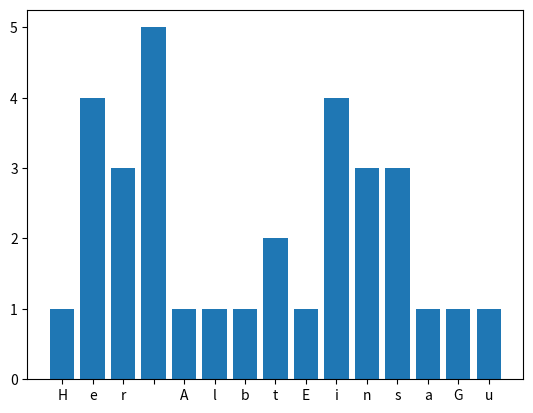

Reproduce this figure in Python.
import matplotlib.pyplot as plt

def Histogram(s):
    d = dict()
    for c in s:
        if c not in d:
            d[c] = 1
        else:
            d[c] += 1
    return d

name = 'Herr Albert Einstein is a Genius'
H = Histogram(name)
print(H)
print([x for x in H.keys()])
print([x for x in H.values()])

x_dict ={'a':1, 'b':2}
print('before update:', x_dict)
x_dict.update({'c':3})
print('after update:', x_dict)

plt.bar(range(len(H)), H.values(), align='center')
plt.xticks(range(len(H)), H.keys())
plt.show()

